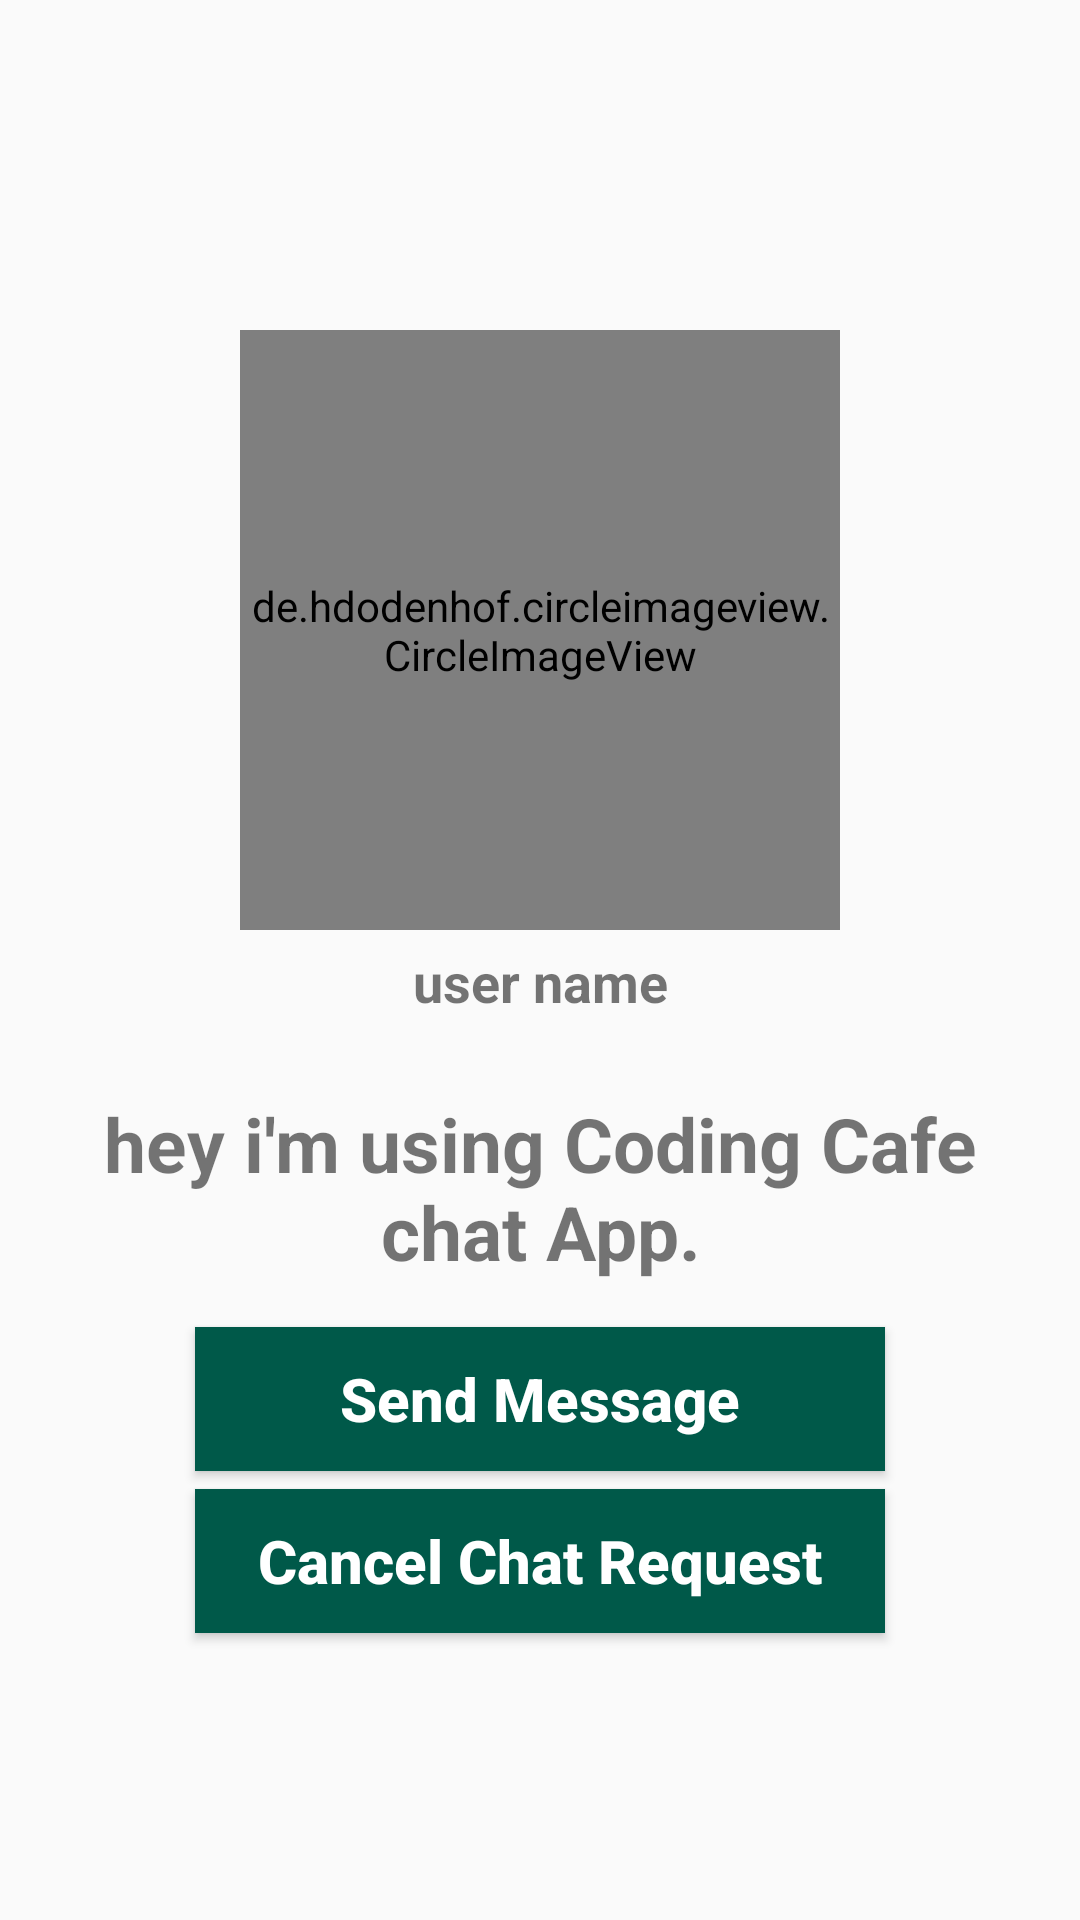

The Android layout XML behind this screen, and the referenced resources:
<!-- AndroidManifest.xml: application theme AppTheme -->
<!-- res/layout/activity_profile.xml -->
<?xml version="1.0" encoding="utf-8"?>

<RelativeLayout xmlns:android="http://schemas.android.com/apk/res/android"
    xmlns:app="http://schemas.android.com/apk/res-auto"
    xmlns:tools="http://schemas.android.com/tools"
    android:layout_width="match_parent"
    android:layout_height="match_parent"
    android:background="@drawable/profile_activity"
    tools:context=".ProfileActivity">

    <de.hdodenhof.circleimageview.CircleImageView
        android:id="@+id/visit_profile_image"
        android:layout_width="200dp"
        android:layout_height="200dp"
        android:layout_alignParentTop="true"
        android:layout_centerHorizontal="true"
        android:layout_marginTop="110dp"
        android:src="@drawable/profile_image"
        />


    <TextView
        android:id="@+id/visit_user_name"
        android:layout_width="match_parent"
        android:layout_height="wrap_content"
        android:text="user name"
        android:layout_below="@+id/visit_profile_image"
        android:layout_marginLeft="15dp"
        android:layout_marginRight="15dp"
        android:layout_marginTop="5dp"
        android:textAlignment="center"
        android:textAllCaps="false"
        android:textSize="18sp"
        android:textStyle="bold"
        />


    <TextView
        android:id="@+id/visit_profile_status"
        android:layout_width="match_parent"
        android:layout_height="wrap_content"
        android:text="hey i'm using Coding Cafe chat App."
        android:layout_below="@+id/visit_user_name"
        android:layout_marginLeft="15dp"
        android:layout_marginRight="15dp"
        android:layout_marginTop="25dp"
        android:textAlignment="center"
        android:textAllCaps="false"
        android:textSize="25sp"
        android:textStyle="bold"
        />


    <Button
        android:id="@+id/send_message_request_button"
        android:layout_width="match_parent"
        android:layout_height="wrap_content"
        android:layout_below="@+id/visit_profile_status"
        android:layout_marginTop="15dp"
        android:layout_marginLeft="65dp"
        android:layout_marginRight="65dp"
        android:textColor="@android:color/background_light"
        android:background="@drawable/buttons"
        android:textStyle="bold"
        android:textSize="20sp"
        android:text="Send Message"
        android:textAllCaps="false"
        />

    <Button
        android:id="@+id/decline_message_request_button"
        android:layout_width="match_parent"
        android:layout_height="wrap_content"
        android:layout_below="@+id/send_message_request_button"
        android:layout_marginTop="6dp"
        android:layout_marginLeft="65dp"
        android:layout_marginRight="65dp"
        android:textColor="@android:color/background_light"
        android:background="@drawable/buttons"
        android:textStyle="bold"
        android:textSize="20sp"
        android:text="Cancel Chat Request"
        android:textAllCaps="false"
        />


</RelativeLayout>
<!-- resources referenced by this layout -->
<resources>
  <!-- drawable buttons (drawable) -->
  <?xml version="1.0" encoding="utf-8"?>
  
  <shape xmlns:android="http://schemas.android.com/apk/res/android">
  
      <solid
          android:color="@color/colorPrimary"
          >
      </solid>
  
  </shape>
  <style name="AppTheme" parent="Theme.AppCompat.Light.NoActionBar">
          
          <item name="colorPrimary">@color/colorPrimary</item>
          <item name="colorPrimaryDark">@color/colorPrimaryDark</item>
          <item name="colorAccent">@color/colorAccent</item>
      </style>
  <color name="colorPrimary">#005949</color>
  <color name="colorPrimaryDark">#005040</color>
  <color name="colorAccent">#E6E6E6</color>
</resources>
